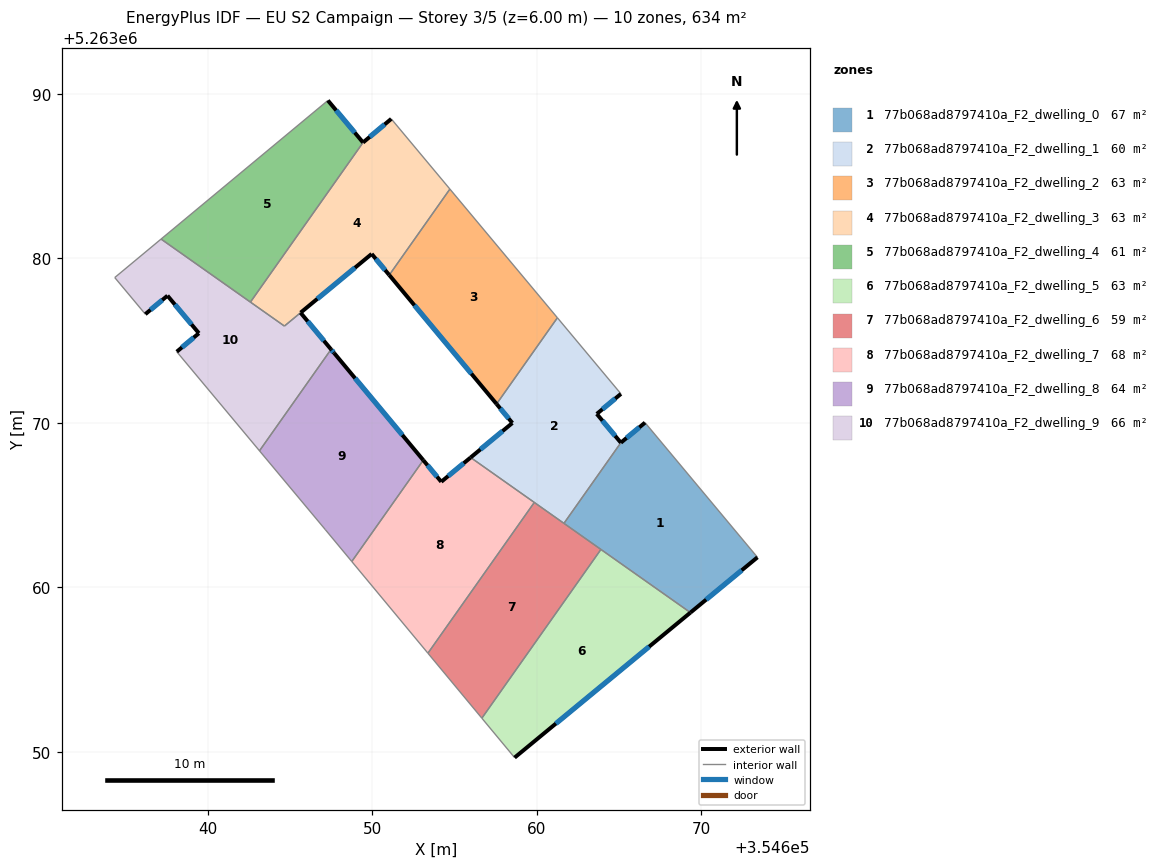
=== STOREY PLAN SPEC (per zone: floor XY polygon, exterior-wall plan segments, windows/doors) ===
zone 1: 77b068ad8797410a_F2_dwelling_0  (66.6 m²)
  floor: (354666.59, 5263070.02) (354673.42, 5263061.83) (354669.35, 5263058.47) (354661.66, 5263063.90) (354665.12, 5263068.80)
  exterior wall: (354666.59, 5263070.02) – (354665.12, 5263068.80)  [1.9 m]
    window: (354666.25, 5263069.73) – (354665.47, 5263069.09)  [1.6 m²]
  exterior wall: (354669.35, 5263058.47) – (354673.42, 5263061.83)  [5.3 m]
    window: (354670.31, 5263059.26) – (354672.47, 5263061.04)  [4.5 m²]
  interior walls: 4
zone 2: 77b068ad8797410a_F2_dwelling_1  (60.2 m²)
  floor: (354661.26, 5263076.39) (354665.13, 5263071.77) (354663.66, 5263070.55) (354665.12, 5263068.80) (354661.66, 5263063.90) (354655.99, 5263067.90) (354658.53, 5263070.00) (354657.57, 5263071.15)
  exterior wall: (354658.53, 5263070.00) – (354655.99, 5263067.90)  [3.3 m]
    window: (354657.93, 5263069.51) – (354656.58, 5263068.39)  [2.8 m²]
  exterior wall: (354657.57, 5263071.15) – (354658.53, 5263070.00)  [1.5 m]
    window: (354657.79, 5263070.88) – (354658.30, 5263070.27)  [1.3 m²]
  exterior wall: (354663.66, 5263070.55) – (354665.13, 5263071.77)  [1.9 m]
    window: (354664.00, 5263070.84) – (354664.78, 5263071.48)  [1.6 m²]
  exterior wall: (354665.12, 5263068.80) – (354663.66, 5263070.55)  [2.3 m]
    window: (354664.78, 5263069.21) – (354664.00, 5263070.14)  [1.9 m²]
  interior walls: 5
zone 3: 77b068ad8797410a_F2_dwelling_2  (63.1 m²)
  floor: (354654.73, 5263084.22) (354661.26, 5263076.39) (354657.57, 5263071.15) (354651.04, 5263078.99)
  exterior wall: (354651.04, 5263078.99) – (354657.57, 5263071.15)  [10.2 m]
    window: (354652.57, 5263077.15) – (354656.03, 5263072.99)  [8.6 m²]
  interior walls: 3
zone 4: 77b068ad8797410a_F2_dwelling_3  (62.6 m²)
  floor: (354651.16, 5263088.49) (354654.73, 5263084.22) (354651.04, 5263078.99) (354649.97, 5263080.28) (354644.66, 5263075.89) (354642.60, 5263077.35) (354649.45, 5263087.05)
  exterior wall: (354651.16, 5263088.49) – (354649.45, 5263087.05)  [2.2 m]
    window: (354650.76, 5263088.15) – (354649.85, 5263087.39)  [1.9 m²]
  exterior wall: (354649.97, 5263080.28) – (354651.04, 5263078.99)  [1.7 m]
    window: (354650.22, 5263079.97) – (354650.79, 5263079.29)  [1.4 m²]
  exterior wall: (354645.66, 5263076.71) – (354649.97, 5263080.28)  [5.6 m]
    window: (354646.67, 5263077.54) – (354648.96, 5263079.44)  [4.7 m²]
  interior walls: 5
zone 5: 77b068ad8797410a_F2_dwelling_4  (61.4 m²)
  floor: (354647.31, 5263089.60) (354649.45, 5263087.05) (354642.60, 5263077.35) (354637.17, 5263081.18)
  exterior wall: (354649.45, 5263087.05) – (354647.31, 5263089.60)  [3.3 m]
    window: (354648.95, 5263087.65) – (354647.81, 5263089.00)  [2.8 m²]
  interior walls: 3
zone 6: 77b068ad8797410a_F2_dwelling_5  (63.4 m²)
  floor: (354669.35, 5263058.47) (354658.66, 5263049.66) (354656.67, 5263052.05) (354663.91, 5263062.31)
  exterior wall: (354658.66, 5263049.66) – (354669.35, 5263058.47)  [13.9 m]
    window: (354661.17, 5263051.73) – (354666.84, 5263056.40)  [11.7 m²]
  interior walls: 3
zone 7: 77b068ad8797410a_F2_dwelling_6  (58.9 m²)
  floor: (354663.91, 5263062.31) (354656.67, 5263052.05) (354653.39, 5263056.00) (354659.86, 5263065.17)
  interior walls: 5
zone 8: 77b068ad8797410a_F2_dwelling_7  (67.9 m²)
  floor: (354659.86, 5263065.17) (354653.39, 5263056.00) (354648.76, 5263061.58) (354653.11, 5263067.74) (354654.20, 5263066.42) (354655.99, 5263067.90)
  exterior wall: (354654.20, 5263066.42) – (354653.11, 5263067.74)  [1.7 m]
    window: (354653.95, 5263066.73) – (354653.37, 5263067.43)  [1.4 m²]
  exterior wall: (354655.99, 5263067.90) – (354654.20, 5263066.42)  [2.3 m]
    window: (354655.57, 5263067.55) – (354654.62, 5263066.77)  [2.0 m²]
  interior walls: 4
zone 9: 77b068ad8797410a_F2_dwelling_8  (63.8 m²)
  floor: (354647.69, 5263074.25) (354653.11, 5263067.74) (354648.76, 5263061.58) (354647.16, 5263063.51) (354643.15, 5263068.31) (354647.51, 5263074.47)
  exterior wall: (354647.69, 5263074.25) – (354647.51, 5263074.47)  [0.3 m]
    window: (354647.65, 5263074.30) – (354647.55, 5263074.42)  [0.2 m²]
  exterior wall: (354653.11, 5263067.74) – (354647.69, 5263074.25)  [8.5 m]
    window: (354651.84, 5263069.27) – (354648.97, 5263072.72)  [7.1 m²]
  interior walls: 4
zone 10: 77b068ad8797410a_F2_dwelling_9  (66.0 m²)
  floor: (354645.65, 5263076.70) (354647.51, 5263074.47) (354643.15, 5263068.31) (354638.12, 5263074.33) (354639.47, 5263075.45) (354637.56, 5263077.74) (354636.22, 5263076.61) (354634.36, 5263078.84) (354637.17, 5263081.18) (354644.67, 5263075.89)
  exterior wall: (354639.47, 5263075.45) – (354638.12, 5263074.33)  [1.8 m]
    window: (354639.15, 5263075.19) – (354638.44, 5263074.59)  [1.5 m²]
  exterior wall: (354637.56, 5263077.74) – (354639.47, 5263075.45)  [3.0 m]
    window: (354638.01, 5263077.20) – (354639.02, 5263075.99)  [2.5 m²]
  exterior wall: (354636.22, 5263076.61) – (354637.56, 5263077.74)  [1.8 m]
    window: (354636.53, 5263076.88) – (354637.25, 5263077.47)  [1.5 m²]
  exterior wall: (354647.51, 5263074.47) – (354645.65, 5263076.70)  [2.9 m]
    window: (354647.07, 5263075.00) – (354646.09, 5263076.18)  [2.4 m²]
  interior walls: 7

=== DERIVED (storey summary) ===
Building: EU S2 Campaign
Storey: 3 of 5  (floor level z = 6.00 m)
Storey gross floor area: 633.9 m²
Zones on this storey: 10
  - 77b068ad8797410a_F2_dwelling_0: floor 66.6 m²; exterior wall 7.2 m (21.6 m²); 2 window(s) 6.1 m²; WWR 28.1%
  - 77b068ad8797410a_F2_dwelling_1: floor 60.2 m²; exterior wall 9.0 m (27.0 m²); 4 window(s) 7.6 m²; WWR 28.1%
  - 77b068ad8797410a_F2_dwelling_2: floor 63.1 m²; exterior wall 10.2 m (30.6 m²); 1 window(s) 8.6 m²; WWR 28.1%
  - 77b068ad8797410a_F2_dwelling_3: floor 62.6 m²; exterior wall 9.5 m (28.5 m²); 3 window(s) 8.0 m²; WWR 28.1%
  - 77b068ad8797410a_F2_dwelling_4: floor 61.4 m²; exterior wall 3.3 m (10.0 m²); 1 window(s) 2.8 m²; WWR 28.1%
  - 77b068ad8797410a_F2_dwelling_5: floor 63.4 m²; exterior wall 13.9 m (41.6 m²); 1 window(s) 11.7 m²; WWR 28.1%
  - 77b068ad8797410a_F2_dwelling_6: floor 58.9 m²
  - 77b068ad8797410a_F2_dwelling_7: floor 67.9 m²; exterior wall 4.0 m (12.1 m²); 2 window(s) 3.4 m²; WWR 28.1%
  - 77b068ad8797410a_F2_dwelling_8: floor 63.8 m²; exterior wall 8.8 m (26.3 m²); 2 window(s) 7.4 m²; WWR 28.1%
  - 77b068ad8797410a_F2_dwelling_9: floor 66.0 m²; exterior wall 9.4 m (28.1 m²); 4 window(s) 7.9 m²; WWR 28.1%
Zone adjacency (shared interzone walls):
  - 77b068ad8797410a_F2_dwelling_0 ↔ 77b068ad8797410a_F2_dwelling_1
  - 77b068ad8797410a_F2_dwelling_0 ↔ 77b068ad8797410a_F2_dwelling_5
  - 77b068ad8797410a_F2_dwelling_0 ↔ 77b068ad8797410a_F2_dwelling_6
  - 77b068ad8797410a_F2_dwelling_1 ↔ 77b068ad8797410a_F2_dwelling_2
  - 77b068ad8797410a_F2_dwelling_1 ↔ 77b068ad8797410a_F2_dwelling_6
  - 77b068ad8797410a_F2_dwelling_1 ↔ 77b068ad8797410a_F2_dwelling_7
  - 77b068ad8797410a_F2_dwelling_2 ↔ 77b068ad8797410a_F2_dwelling_3
  - 77b068ad8797410a_F2_dwelling_3 ↔ 77b068ad8797410a_F2_dwelling_4
  - 77b068ad8797410a_F2_dwelling_3 ↔ 77b068ad8797410a_F2_dwelling_9
  - 77b068ad8797410a_F2_dwelling_4 ↔ 77b068ad8797410a_F2_dwelling_9
  - 77b068ad8797410a_F2_dwelling_5 ↔ 77b068ad8797410a_F2_dwelling_6
  - 77b068ad8797410a_F2_dwelling_6 ↔ 77b068ad8797410a_F2_dwelling_7
  - 77b068ad8797410a_F2_dwelling_7 ↔ 77b068ad8797410a_F2_dwelling_8
  - 77b068ad8797410a_F2_dwelling_8 ↔ 77b068ad8797410a_F2_dwelling_9